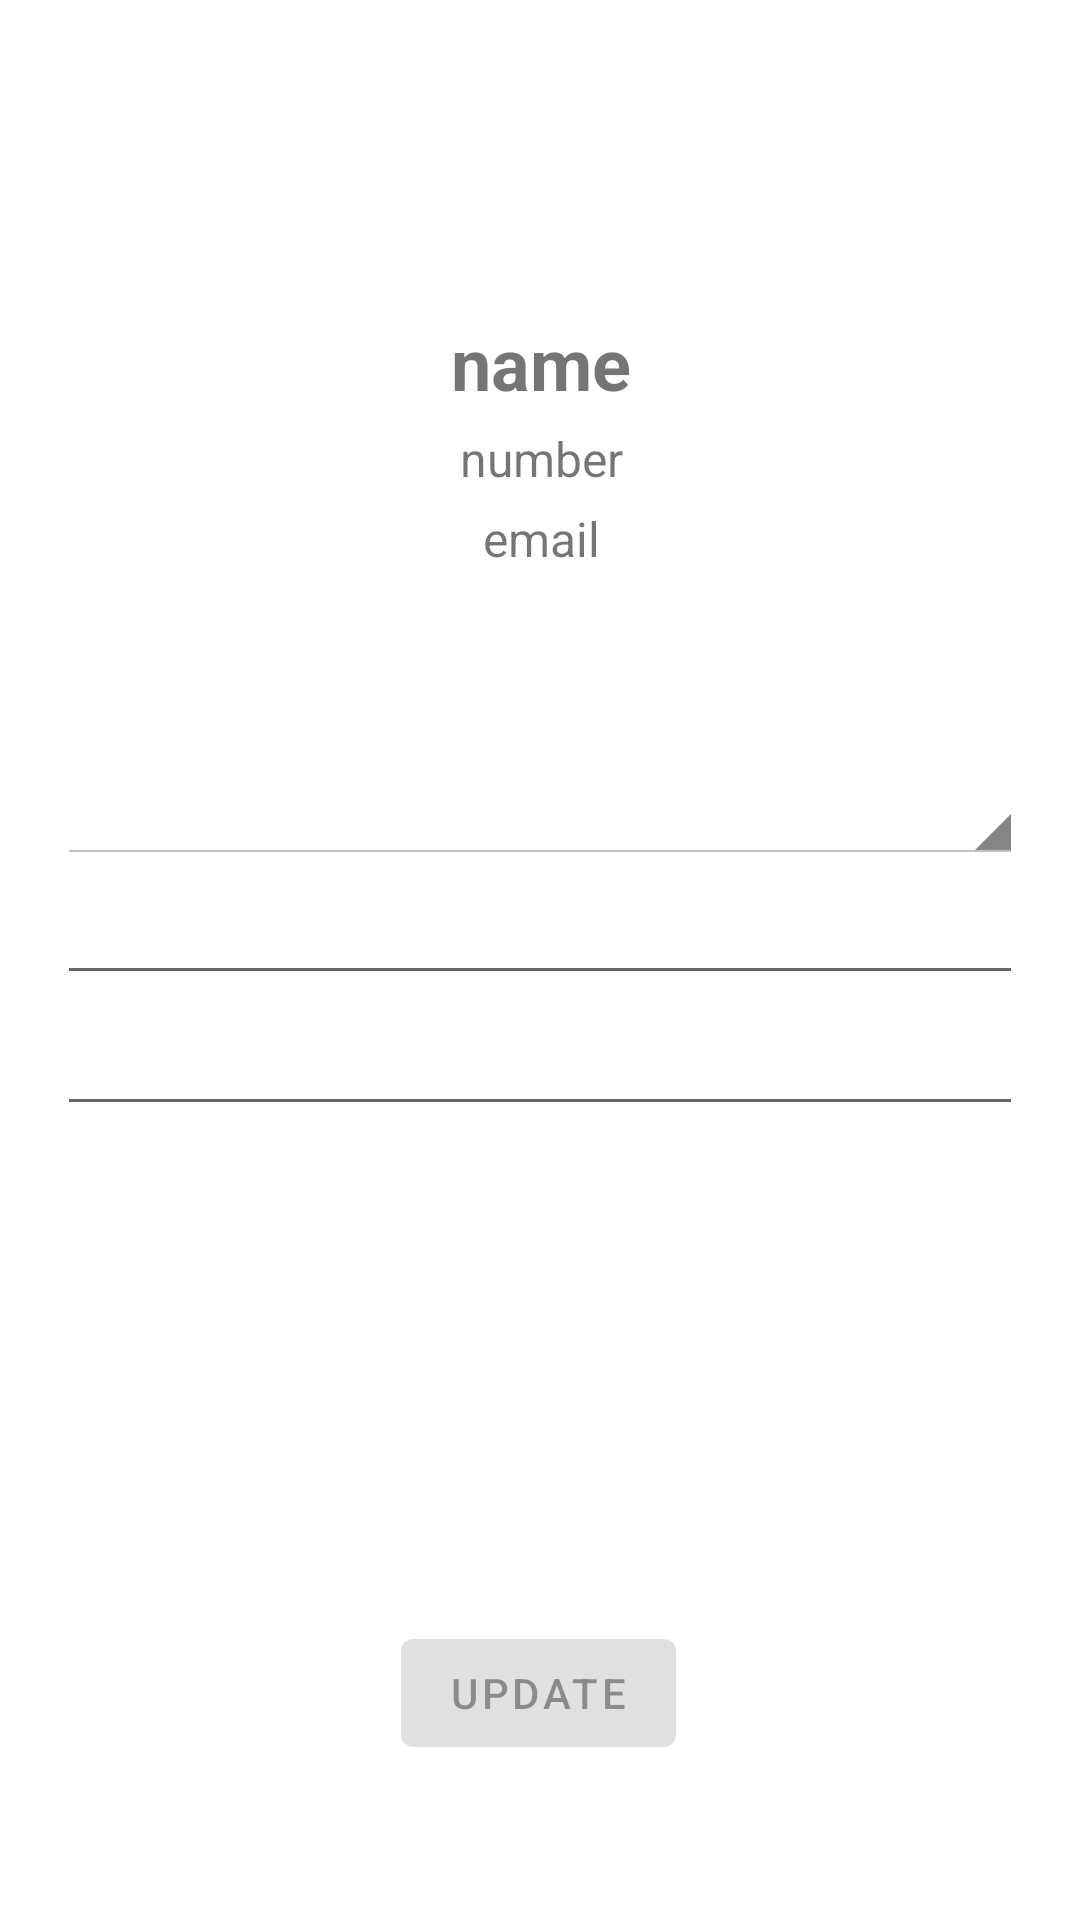

The Android layout XML behind this screen, and the referenced resources:
<!-- AndroidManifest.xml: application theme Theme.CSIT314 -->
<!-- res/layout/doctor_update_prescription.xml -->
<?xml version="1.0" encoding="utf-8"?>
<androidx.constraintlayout.widget.ConstraintLayout xmlns:android="http://schemas.android.com/apk/res/android"
    xmlns:app="http://schemas.android.com/apk/res-auto"
    xmlns:tools="http://schemas.android.com/tools"
    android:id="@+id/linearLayout2"
    android:layout_width="match_parent"
    android:layout_height="match_parent"
    android:gravity="center"
    android:orientation="vertical">

    <LinearLayout
        android:id="@+id/doctor_linearLayout1"
        android:layout_width="322dp"
        android:layout_height="212dp"
        android:layout_marginTop="5dp"
        android:gravity="center"
        android:orientation="vertical"
        app:layout_constraintBottom_toBottomOf="parent"
        app:layout_constraintEnd_toEndOf="parent"
        app:layout_constraintHorizontal_bias="0.505"
        app:layout_constraintStart_toStartOf="parent"
        app:layout_constraintTop_toTopOf="parent"
        app:layout_constraintVertical_bias="0.087">

        <TextView
            android:id="@+id/patient_name_doctorTextView"
            android:layout_width="match_parent"
            android:layout_height="wrap_content"
            android:layout_marginBottom="5dp"
            android:text="name"
            android:textAlignment="center"
            android:textSize="24sp"
            android:textStyle="bold" />

        <TextView
            android:id="@+id/patient_number_doctorTextView"
            android:layout_width="match_parent"
            android:layout_height="wrap_content"
            android:layout_marginBottom="5dp"
            android:text="number"
            android:textAlignment="center"
            android:textSize="16sp" />

        <TextView
            android:id="@+id/patient_email_doctorTextView"
            android:layout_width="match_parent"
            android:layout_height="wrap_content"
            android:text="email"
            android:textAlignment="center"
            android:textSize="16sp" />

    </LinearLayout>

    <LinearLayout
        android:id="@+id/doctor_linearLayout2"
        android:layout_width="322dp"
        android:layout_height="212dp"
        android:layout_marginTop="5dp"
        android:gravity="center"
        android:orientation="vertical"
        app:layout_constraintBottom_toBottomOf="parent"
        app:layout_constraintEnd_toEndOf="parent"
        app:layout_constraintStart_toStartOf="parent"
        app:layout_constraintTop_toTopOf="parent">

        <Spinner
            android:id="@+id/prescription_spinner"
            android:layout_width="match_parent"
            android:layout_height="45dp"
            style="@android:style/Widget.Holo.Light.Spinner" />

        <EditText
            android:id="@+id/prescription_date_editText"
            android:layout_width="match_parent"
            android:layout_height="wrap_content"
            android:layout_marginTop="5dp"
            android:digits=""
            android:ems="10"
            android:textSize="16sp" />

        <EditText
            android:id="@+id/prescription_amount_editText"
            android:layout_width="match_parent"
            android:layout_height="wrap_content"
            android:layout_marginTop="5dp"
            android:digits="0123456789"
            android:ems="10"
            android:selectAllOnFocus="true"
            android:textSize="16sp" />

        <EditText
            android:id="@+id/prescription_status_editText"
            android:layout_width="match_parent"
            android:layout_height="wrap_content"
            android:layout_marginTop="5dp"
            android:background="#FFFFFF"
            android:digits="abcdefghijklmnopqrstuvwxyz"
            android:ems="10"
            android:enabled="false"
            android:selectAllOnFocus="true"
            android:textSize="16sp" />

    </LinearLayout>

    <Button
        android:id="@+id/updateBtn"
        android:layout_width="wrap_content"
        android:layout_height="wrap_content"
        android:layout_marginTop="400dp"
        android:enabled="false"
        android:onClick="updateOnClick"
        android:text="Update"
        app:layout_constraintBottom_toBottomOf="parent"
        app:layout_constraintEnd_toEndOf="parent"
        app:layout_constraintHorizontal_bias="0.498"
        app:layout_constraintStart_toStartOf="parent"
        app:layout_constraintTop_toTopOf="parent"
        app:layout_constraintVertical_bias="0.731" />
</androidx.constraintlayout.widget.ConstraintLayout>
<!-- resources referenced by this layout -->
<resources>
  <style name="Theme.CSIT314" parent="Theme.MaterialComponents.DayNight.DarkActionBar">
          
          <item name="colorPrimary">@color/purple_500</item>
          <item name="colorPrimaryVariant">@color/purple_700</item>
          <item name="colorOnPrimary">@color/white</item>
          
          <item name="colorSecondary">@color/teal_200</item>
          <item name="colorSecondaryVariant">@color/teal_700</item>
          <item name="colorOnSecondary">@color/black</item>
          
          <item name="android:statusBarColor" tools:targetApi="l">?attr/colorPrimaryVariant</item>
          
      </style>
  <!-- not gathered from this repository: default colours our renderer supplied (Android Studio template values) -->
  <color name="purple_500">#FF6200EE</color>
  <color name="purple_700">#FF3700B3</color>
  <color name="teal_200">#FF03DAC5</color>
  <color name="teal_700">#FF018786</color>
  <color name="black">#FF000000</color>
  <color name="white">#FFFFFFFF</color>
</resources>
